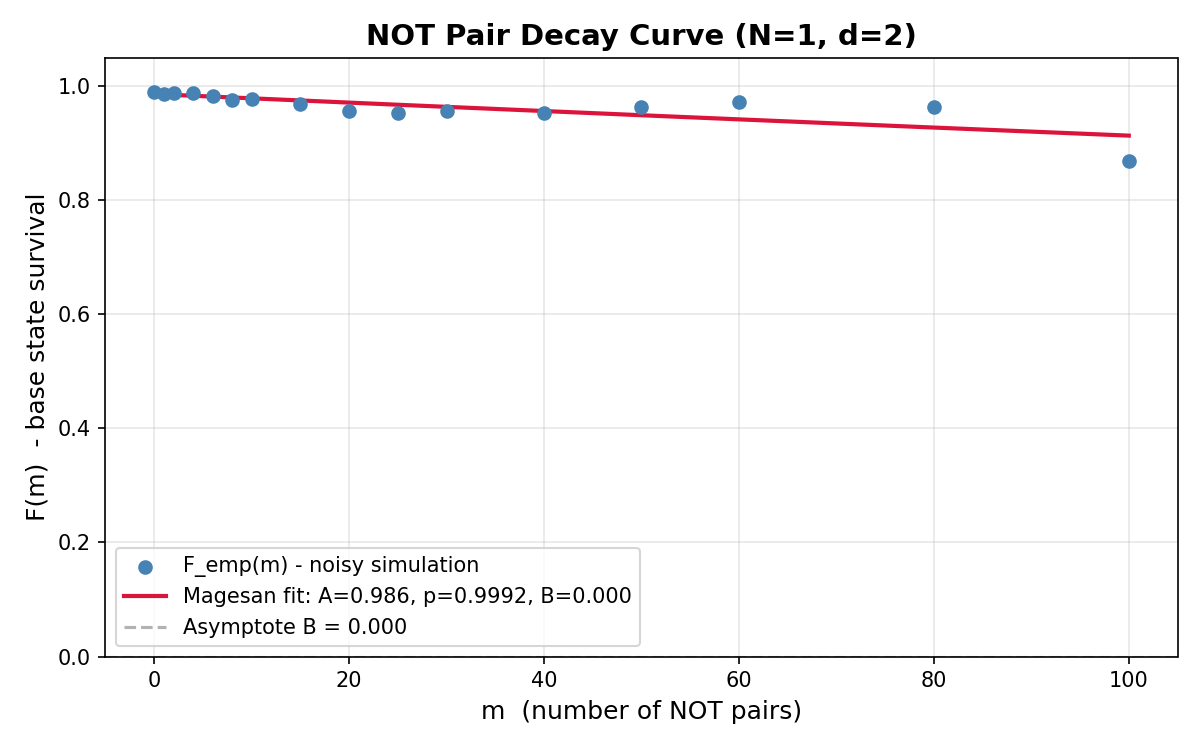

Source data for this figure (header and first rows):
SQM RB Characterization Results (NOT pro…
Timestamp, 2026-04-23T20:31:36.711137
Backend, ibm_kingston
Architecture, 2 registers * 1 qubits = 2 total qubits
Hilbert Dimension, d = 2^1 = 2
Native Gate, X
Magesan Fit Parameters
A (SPAM contrast), 0.9859
p (process decay), 0.9992
B (asymptote), 0.000000
r_empirical, 0.000384
p_not_theory, 0.05135
m (NOT cycles), F_emp (fidelity), F_fit (fitted)
0, 0.989, 0.9859
1, 0.986, 0.9852
2, 0.9872, 0.9844
4, 0.988, 0.9829
6, 0.983, 0.9814
8, 0.9758, 0.9799
10, 0.977, 0.9784
15, 0.969, 0.9747
20, 0.9557, 0.9709
25, 0.9535, 0.9672
30, 0.9563, 0.9635
40, 0.953, 0.9561
50, 0.964, 0.9488
60, 0.972, 0.9416
80, 0.963, 0.9272
100, 0.8688, 0.9131
